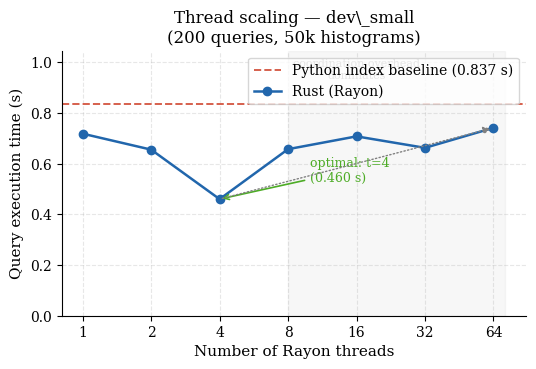
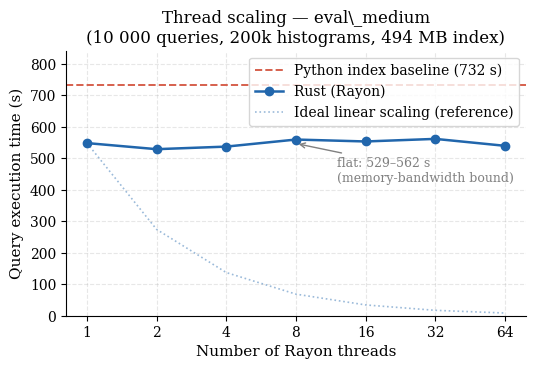
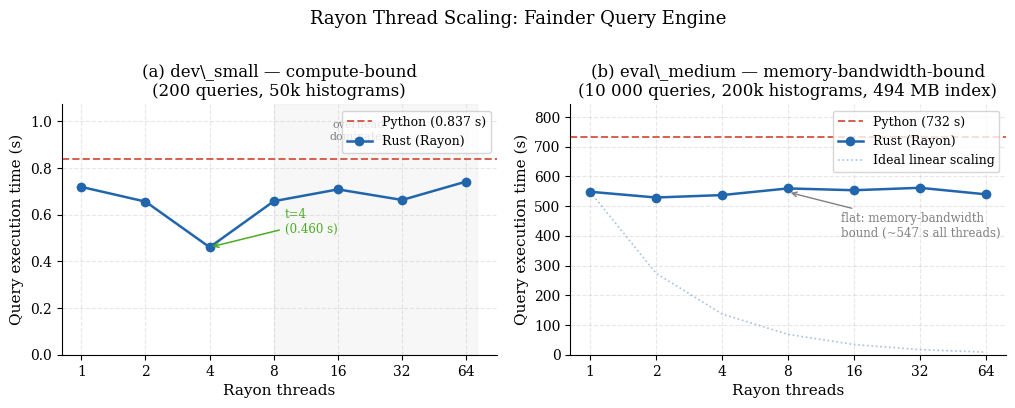

Generate these figures, in order, with matplotlib:
"""
Generates two publication-quality figures for the thesis ablation study:

  Figure 1: dev_small thread sweep — shows peak at t=4, then degradation
  Figure 2: eval_medium thread sweep — flat line (memory-bandwidth bound)
  Figure 3: Combined side-by-side panel figure

Output: analysis/figures/ablation_*.pdf  (vector, for LaTeX)
        analysis/figures/ablation_*.png  (300 DPI, for preview)
"""

import matplotlib
matplotlib.use("Agg")
import matplotlib.pyplot as plt
import matplotlib.ticker as ticker
import numpy as np
from pathlib import Path

OUT = Path("analysis/figures")
OUT.mkdir(parents=True, exist_ok=True)

# ── Measured data (from logs/ablation/) ──────────────────────────────────────

# dev_small: 200 queries, 50k histograms
dev_small = {
    "threads": [1, 2, 4, 8, 16, 32, 64],
    "times":   [0.7185, 0.6555, 0.4602, 0.6574, 0.7079, 0.6626, 0.7416],
    "python":  0.8371,
}

# eval_medium: 10 000 queries, 200k histograms (~494 MB index)
eval_medium = {
    "threads": [1, 2, 4, 8, 16, 32, 64],
    "times":   [548.20, 528.86, 537.02, 559.45, 553.33, 561.52, 539.53],
    "python":  732.05,
}

# ── Style ────────────────────────────────────────────────────────────────────
RUST_COLOR   = "#2166ac"   # blue  — Rust (Rayon)
PYTHON_COLOR = "#d6604d"   # red   — Python baseline
OPT_COLOR    = "#4dac26"   # green — annotate optimal point

plt.rcParams.update({
    "font.family":      "serif",
    "font.size":        11,
    "axes.titlesize":   12,
    "axes.labelsize":   11,
    "xtick.labelsize":  10,
    "ytick.labelsize":  10,
    "legend.fontsize":  10,
    "figure.dpi":       150,
    "axes.spines.top":  False,
    "axes.spines.right":False,
    "axes.grid":        True,
    "grid.alpha":       0.3,
    "grid.linestyle":   "--",
})

# ── Figure 1: dev_small ───────────────────────────────────────────────────────
def plot_dev_small():
    threads = dev_small["threads"]
    times   = dev_small["times"]
    python  = dev_small["python"]
    opt_idx = int(np.argmin(times))

    fig, ax = plt.subplots(figsize=(5.5, 3.8))

    # Python baseline (horizontal dashed)
    ax.axhline(python, color=PYTHON_COLOR, linestyle="--", linewidth=1.4,
               label=f"Python index baseline ({python:.3f} s)", zorder=2)

    # Rust line
    ax.plot(threads, times, color=RUST_COLOR, marker="o", linewidth=1.8,
            markersize=6, label="Rust (Rayon)", zorder=3)

    # Annotate optimal point
    ax.annotate(
        f"optimal: t={threads[opt_idx]}\n({times[opt_idx]:.3f} s)",
        xy=(threads[opt_idx], times[opt_idx]),
        xytext=(threads[opt_idx] + 6, times[opt_idx] + 0.07),
        fontsize=9, color=OPT_COLOR,
        arrowprops=dict(arrowstyle="->", color=OPT_COLOR, lw=1.2),
    )
    # Annotate degradation arrow
    ax.annotate("", xy=(64, times[-1]), xytext=(4, times[opt_idx]),
                arrowprops=dict(arrowstyle="-|>", color="gray",
                                lw=1.0, linestyle="dotted"))

    ax.set_xscale("log", base=2)
    ax.set_xticks(threads)
    ax.get_xaxis().set_major_formatter(ticker.ScalarFormatter())
    ax.set_xlabel("Number of Rayon threads")
    ax.set_ylabel("Query execution time (s)")
    ax.set_title("Thread scaling — dev\\_small\n(200 queries, 50k histograms)")
    ax.legend(loc="upper right")
    ax.set_ylim(0, python * 1.25)

    # Shade "over-threading" region
    ax.axvspan(8, 72, alpha=0.06, color="gray", label="_nolegend_")
    ax.text(16, python * 1.12, "coordination overhead\ndominates", fontsize=8,
            color="gray", ha="center")

    fig.tight_layout()
    for ext in ("pdf", "png"):
        fig.savefig(OUT / f"ablation_dev_small_threads.{ext}",
                    dpi=300, bbox_inches="tight")
    plt.close(fig)
    print(f"Saved: ablation_dev_small_threads.pdf/.png")


# ── Figure 2: eval_medium ─────────────────────────────────────────────────────
def plot_eval_medium():
    threads = eval_medium["threads"]
    times   = eval_medium["times"]
    python  = eval_medium["python"]

    fig, ax = plt.subplots(figsize=(5.5, 3.8))

    # Python baseline
    ax.axhline(python, color=PYTHON_COLOR, linestyle="--", linewidth=1.4,
               label=f"Python index baseline ({python:.0f} s)", zorder=2)

    # Rust line
    ax.plot(threads, times, color=RUST_COLOR, marker="o", linewidth=1.8,
            markersize=6, label="Rust (Rayon)", zorder=3)

    # Ideal linear-scaling reference (dashed, lighter)
    ideal = [times[0] / t for t in threads]
    ax.plot(threads, ideal, color=RUST_COLOR, linestyle=":", linewidth=1.2,
            alpha=0.45, label="Ideal linear scaling (reference)")

    # Annotate flat region
    mean_t = float(np.mean(times))
    ax.annotate(
        f"flat: {min(times):.0f}–{max(times):.0f} s\n(memory-bandwidth bound)",
        xy=(8, mean_t),
        xytext=(12, mean_t - 120),
        fontsize=9, color="gray",
        arrowprops=dict(arrowstyle="->", color="gray", lw=1.0),
    )

    ax.set_xscale("log", base=2)
    ax.set_xticks(threads)
    ax.get_xaxis().set_major_formatter(ticker.ScalarFormatter())
    ax.set_xlabel("Number of Rayon threads")
    ax.set_ylabel("Query execution time (s)")
    ax.set_title("Thread scaling — eval\\_medium\n(10 000 queries, 200k histograms, 494 MB index)")
    ax.legend(loc="upper right")
    ax.set_ylim(0, python * 1.15)

    fig.tight_layout()
    for ext in ("pdf", "png"):
        fig.savefig(OUT / f"ablation_eval_medium_threads.{ext}",
                    dpi=300, bbox_inches="tight")
    plt.close(fig)
    print(f"Saved: ablation_eval_medium_threads.pdf/.png")


# ── Figure 3: Combined panel (thesis-ready) ──────────────────────────────────
def plot_combined():
    fig, (ax1, ax2) = plt.subplots(1, 2, figsize=(10.5, 4.0))

    # ── left: dev_small ──
    threads = dev_small["threads"]
    times   = dev_small["times"]
    python  = dev_small["python"]
    opt_idx = int(np.argmin(times))

    ax1.axhline(python, color=PYTHON_COLOR, linestyle="--", linewidth=1.4,
                label=f"Python ({python:.3f} s)")
    ax1.plot(threads, times, color=RUST_COLOR, marker="o", linewidth=1.8,
             markersize=6, label="Rust (Rayon)")
    ax1.annotate(
        f"t={threads[opt_idx]}\n({times[opt_idx]:.3f} s)",
        xy=(threads[opt_idx], times[opt_idx]),
        xytext=(threads[opt_idx] + 5, times[opt_idx] + 0.06),
        fontsize=8.5, color=OPT_COLOR,
        arrowprops=dict(arrowstyle="->", color=OPT_COLOR, lw=1.1),
    )
    ax1.axvspan(8, 72, alpha=0.06, color="gray")
    ax1.text(20, python * 1.10, "overhead\ndominates", fontsize=8,
             color="gray", ha="center")
    ax1.set_xscale("log", base=2)
    ax1.set_xticks(threads)
    ax1.get_xaxis().set_major_formatter(ticker.ScalarFormatter())
    ax1.set_xlabel("Rayon threads")
    ax1.set_ylabel("Query execution time (s)")
    ax1.set_title("(a) dev\\_small — compute-bound\n(200 queries, 50k histograms)")
    ax1.legend(loc="upper right", fontsize=9)
    ax1.set_ylim(0, python * 1.28)
    ax1.spines["top"].set_visible(False)
    ax1.spines["right"].set_visible(False)
    ax1.grid(True, alpha=0.3, linestyle="--")

    # ── right: eval_medium ──
    threads = eval_medium["threads"]
    times   = eval_medium["times"]
    python  = eval_medium["python"]
    ideal   = [times[0] / t for t in threads]
    mean_t  = float(np.mean(times))

    ax2.axhline(python, color=PYTHON_COLOR, linestyle="--", linewidth=1.4,
                label=f"Python ({python:.0f} s)")
    ax2.plot(threads, times, color=RUST_COLOR, marker="o", linewidth=1.8,
             markersize=6, label="Rust (Rayon)")
    ax2.plot(threads, ideal, color=RUST_COLOR, linestyle=":", linewidth=1.2,
             alpha=0.4, label="Ideal linear scaling")
    ax2.annotate(
        f"flat: memory-bandwidth\nbound (~{mean_t:.0f} s all threads)",
        xy=(8, mean_t),
        xytext=(14, mean_t - 150),
        fontsize=8.5, color="gray",
        arrowprops=dict(arrowstyle="->", color="gray", lw=1.0),
    )
    ax2.set_xscale("log", base=2)
    ax2.set_xticks(threads)
    ax2.get_xaxis().set_major_formatter(ticker.ScalarFormatter())
    ax2.set_xlabel("Rayon threads")
    ax2.set_ylabel("Query execution time (s)")
    ax2.set_title("(b) eval\\_medium — memory-bandwidth-bound\n(10 000 queries, 200k histograms, 494 MB index)")
    ax2.legend(loc="upper right", fontsize=9)
    ax2.set_ylim(0, python * 1.15)
    ax2.spines["top"].set_visible(False)
    ax2.spines["right"].set_visible(False)
    ax2.grid(True, alpha=0.3, linestyle="--")

    fig.suptitle("Rayon Thread Scaling: Fainder Query Engine", fontsize=13, y=1.01)
    fig.tight_layout()
    for ext in ("pdf", "png"):
        fig.savefig(OUT / f"ablation_threads_combined.{ext}",
                    dpi=300, bbox_inches="tight")
    plt.close(fig)
    print(f"Saved: ablation_threads_combined.pdf/.png")


if __name__ == "__main__":
    plot_dev_small()
    plot_eval_medium()
    plot_combined()
    print(f"\nAll figures in: {OUT.resolve()}")
